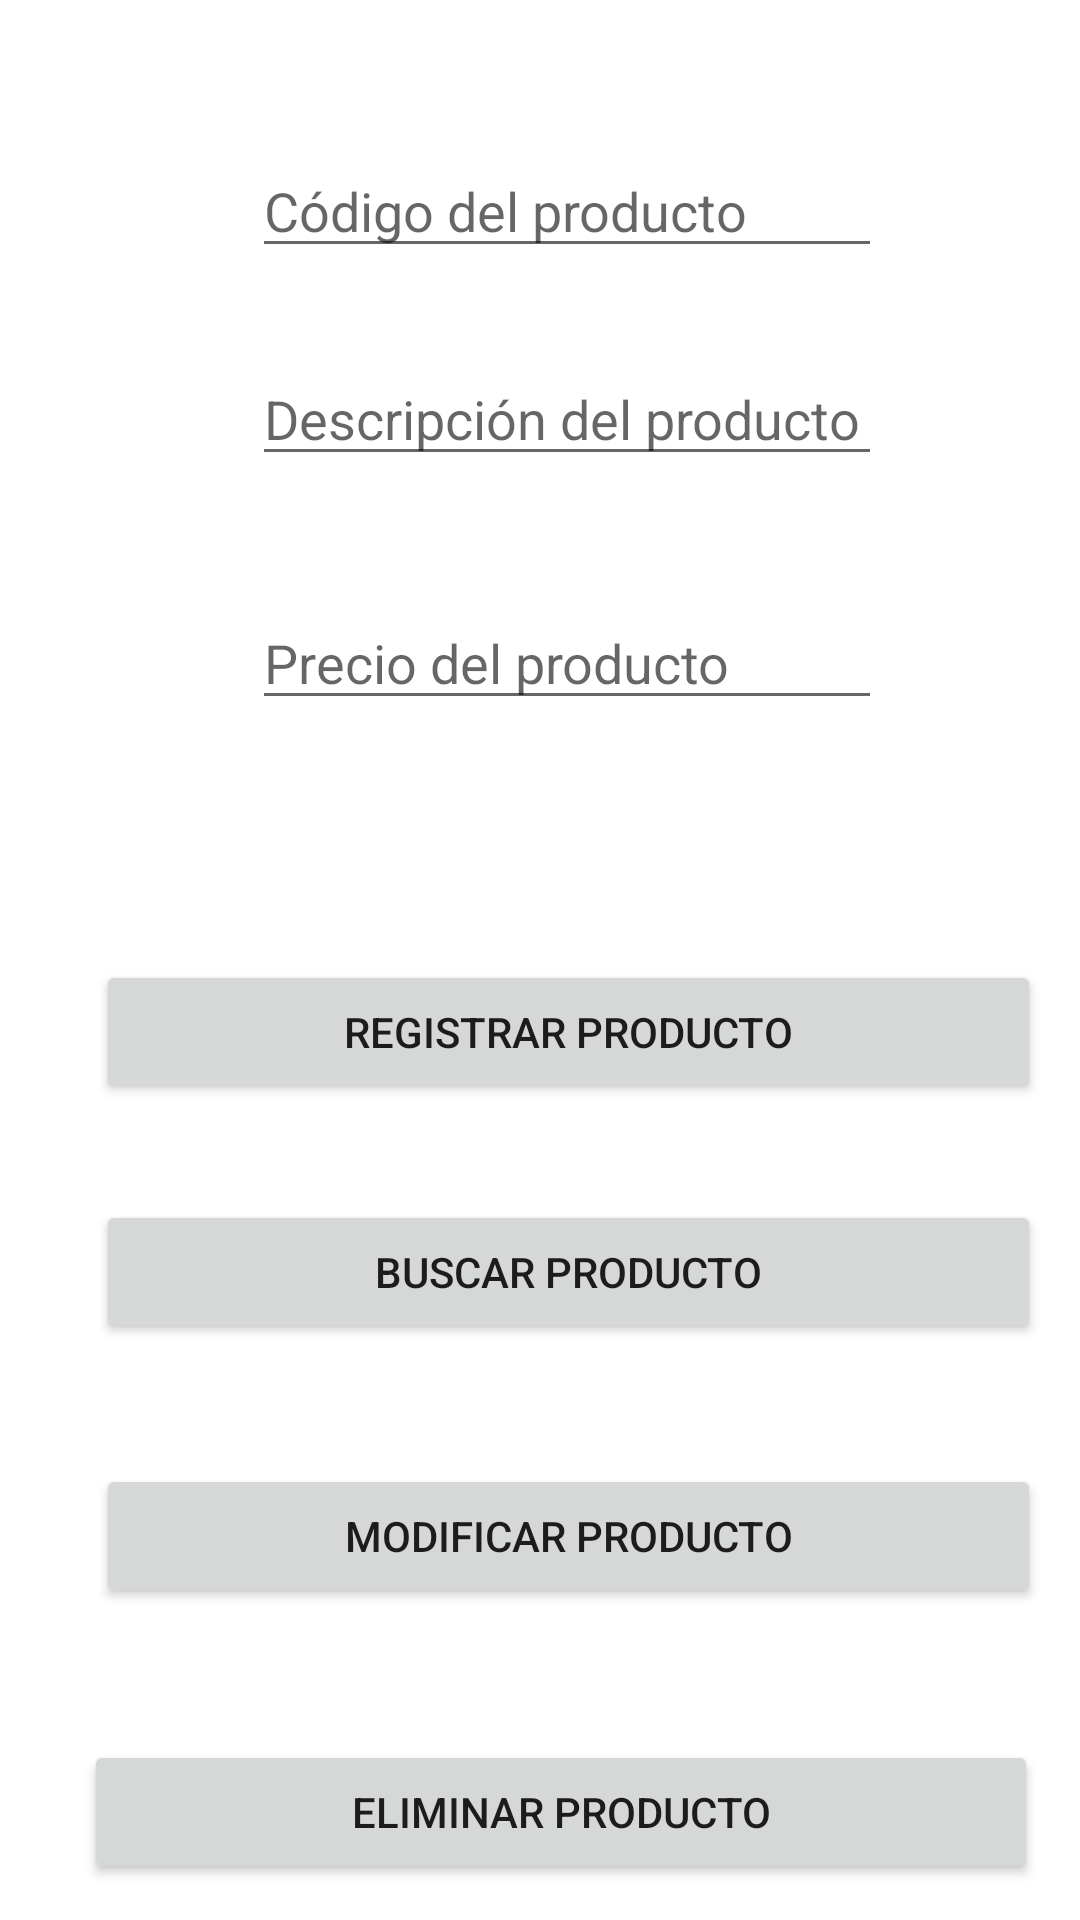

Produce the Android XML layout that renders to this screen, including the resource entries it uses.
<!-- AndroidManifest.xml: application theme Theme.Reto3n1 -->
<!-- res/layout/activity_main3.xml -->
<?xml version="1.0" encoding="utf-8"?>
<androidx.constraintlayout.widget.ConstraintLayout xmlns:android="http://schemas.android.com/apk/res/android"
    xmlns:app="http://schemas.android.com/apk/res-auto"
    xmlns:tools="http://schemas.android.com/tools"
    android:layout_width="match_parent"
    android:layout_height="match_parent"
    tools:context=".MainActivity3">

    <EditText
        android:id="@+id/txt_codigo"
        android:layout_width="wrap_content"
        android:layout_height="wrap_content"
        android:layout_marginStart="84dp"
        android:layout_marginTop="48dp"
        android:ems="10"
        android:hint="@string/txt_codigo"
        android:inputType="number"
        app:layout_constraintStart_toStartOf="parent"
        app:layout_constraintTop_toTopOf="parent" />

    <EditText
        android:id="@+id/txt_descripcion"
        android:layout_width="wrap_content"
        android:layout_height="wrap_content"
        android:layout_marginStart="84dp"
        android:layout_marginTop="28dp"
        android:ems="10"
        android:hint="@string/txt_descripcion"
        android:inputType="textPersonName"
        app:layout_constraintStart_toStartOf="parent"
        app:layout_constraintTop_toBottomOf="@+id/txt_codigo" />

    <EditText
        android:id="@+id/txt_precio"
        android:layout_width="wrap_content"
        android:layout_height="wrap_content"
        android:layout_marginStart="84dp"
        android:layout_marginTop="40dp"
        android:ems="10"
        android:hint="@string/txt_precio"
        android:inputType="numberDecimal"
        app:layout_constraintStart_toStartOf="parent"
        app:layout_constraintTop_toBottomOf="@+id/txt_descripcion" />

    <Button
        android:id="@+id/button"
        android:layout_width="315dp"
        android:layout_height="wrap_content"
        android:layout_marginStart="32dp"
        android:layout_marginTop="80dp"
        android:onClick="Registrar"
        android:text="@string/BotonRegistrar"
        app:layout_constraintStart_toStartOf="parent"
        app:layout_constraintTop_toBottomOf="@+id/txt_precio" />

    <Button
        android:id="@+id/button2"
        android:layout_width="315dp"
        android:layout_height="wrap_content"
        android:layout_marginStart="32dp"
        android:layout_marginTop="32dp"
        android:onClick="Buscar"
        android:text="@string/BotonBuscar"
        app:layout_constraintStart_toStartOf="parent"
        app:layout_constraintTop_toBottomOf="@+id/button" />

    <Button
        android:id="@+id/button3"
        android:layout_width="315dp"
        android:layout_height="wrap_content"
        android:layout_marginStart="32dp"
        android:layout_marginTop="40dp"
        android:onClick="Modificar"
        android:text="@string/BotonModificar"
        app:layout_constraintStart_toStartOf="parent"
        app:layout_constraintTop_toBottomOf="@+id/button2" />

    <Button
        android:id="@+id/button4"
        android:layout_width="318dp"
        android:layout_height="wrap_content"
        android:layout_marginStart="28dp"
        android:layout_marginTop="44dp"
        android:onClick="Eliminar"
        android:text="@string/BotonEliminar"
        app:layout_constraintStart_toStartOf="parent"
        app:layout_constraintTop_toBottomOf="@+id/button3" />


</androidx.constraintlayout.widget.ConstraintLayout>
<!-- resources referenced by this layout -->
<resources>
  <string name="BotonBuscar">Buscar Producto</string>
  <string name="BotonEliminar">Eliminar Producto</string>
  <string name="BotonModificar">Modificar Producto</string>
  <string name="BotonRegistrar">Registrar Producto</string>
  <string name="txt_codigo">Código del producto</string>
  <string name="txt_descripcion">Descripción del producto</string>
  <string name="txt_precio">Precio del producto</string>
  <style name="Theme.Reto3n1" parent="Theme.MaterialComponents.DayNight.DarkActionBar">
          
          <item name="colorPrimary">@color/purple_500</item>
          <item name="colorPrimaryVariant">@color/purple_700</item>
          <item name="colorOnPrimary">@color/white</item>
          
          <item name="colorSecondary">@color/teal_200</item>
          <item name="colorSecondaryVariant">@color/teal_700</item>
          <item name="colorOnSecondary">@color/black</item>
          
          <item name="android:statusBarColor" tools:targetApi="l">?attr/colorPrimaryVariant</item>
          
      </style>
  <!-- not gathered from this repository: default colours our renderer supplied (Android Studio template values) -->
  <color name="purple_500">#FF6200EE</color>
  <color name="purple_700">#FF3700B3</color>
  <color name="teal_200">#FF03DAC5</color>
  <color name="teal_700">#FF018786</color>
  <color name="black">#FF000000</color>
  <color name="white">#FFFFFFFF</color>
</resources>
